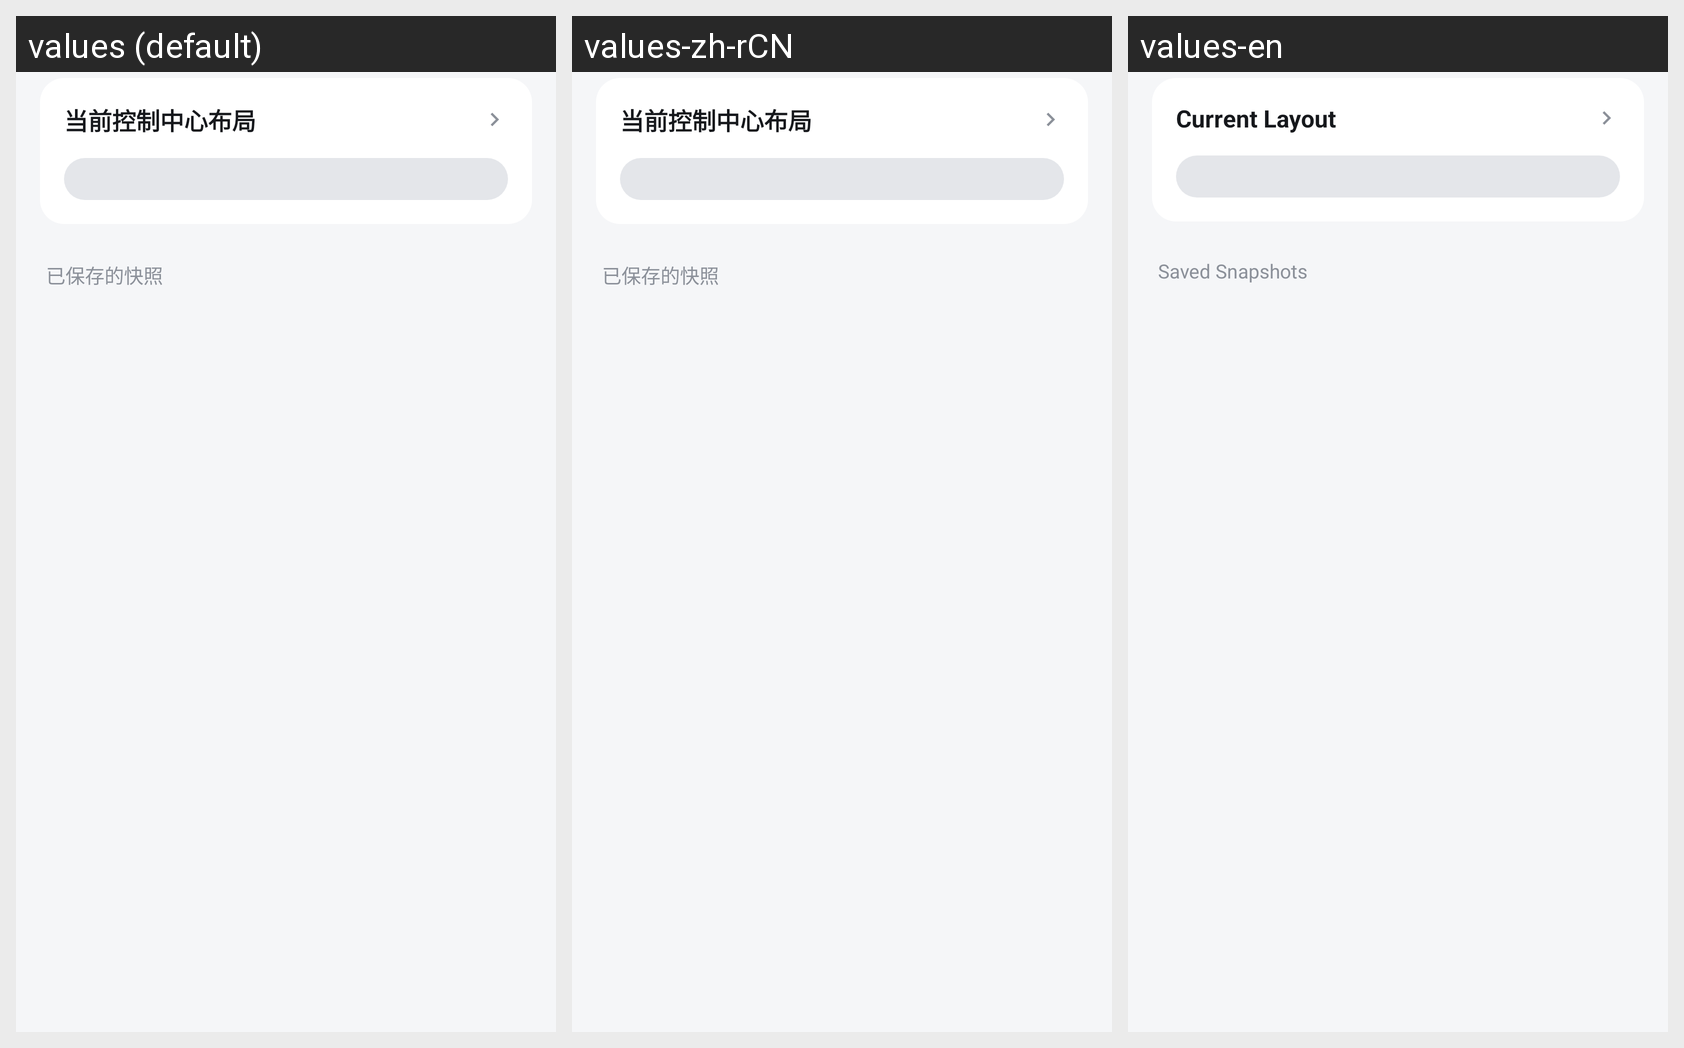

Locale-by-locale string values for the Android screen shown in this grid:
Android screen res/layout/header_tile_backup.xml rendered under 3 locales, left to right: values (default), values-zh-rCN, values-en. Device: Nexus 5 (rendered at 1080×1920; each locale shown at half size, 540×960, under a caption strip naming it); theme Theme.HyperSelect.
Strings drawn on this screen, with the default value and each locale's value (text and hints the layout hard-codes, and strings that could not be matched under every locale, appear in the picture but are not listed):

header_current_layout
  values: 当前控制中心布局
  values-zh-rCN: 当前控制中心布局  [not translated; the default value is used]
  values-en: Current Layout

header_saved_snapshots
  values: 已保存的快照
  values-zh-rCN: 已保存的快照  [not translated; the default value is used]
  values-en: Saved Snapshots
